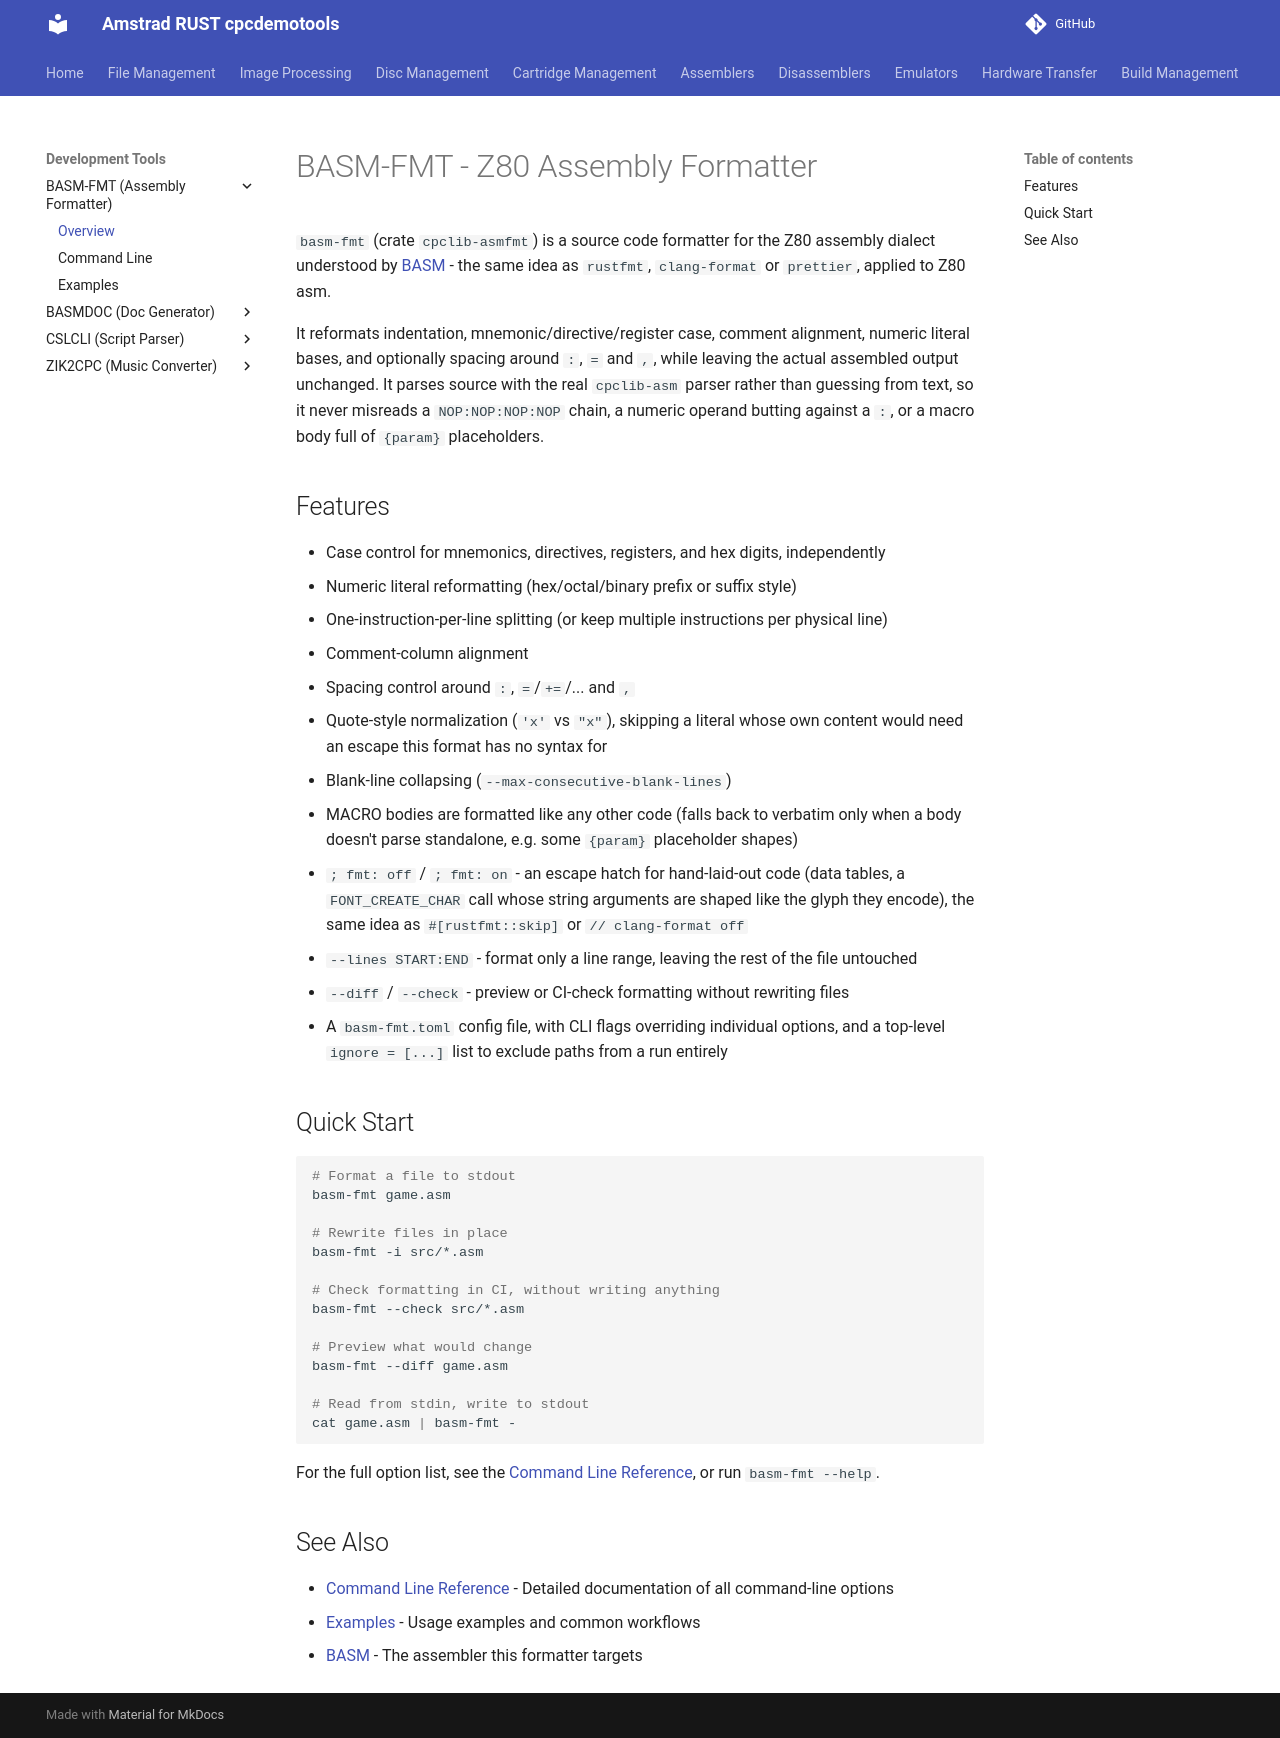

repository: cpcsdk/rust.cpclib · page: basmfmt/index.html · generator: mkdocs

# BASM-FMT - Z80 Assembly Formatter

`basm-fmt` (crate `cpclib-asmfmt`) is a source code formatter for the Z80 assembly dialect
understood by [BASM](../basm/index.md) - the same idea as `rustfmt`, `clang-format` or
`prettier`, applied to Z80 asm.

It reformats indentation, mnemonic/directive/register case, comment alignment, numeric
literal bases, and optionally spacing around `:`, `=` and `,`, while leaving the actual
assembled output unchanged. It parses source with the real `cpclib-asm` parser rather than
guessing from text, so it never misreads a `NOP:NOP:NOP:NOP` chain, a numeric operand
butting against a `:`, or a macro body full of `{param}` placeholders.

## Features

- Case control for mnemonics, directives, registers, and hex digits, independently
- Numeric literal reformatting (hex/octal/binary prefix or suffix style)
- One-instruction-per-line splitting (or keep multiple instructions per physical line)
- Comment-column alignment
- Spacing control around `:`, `=`/`+=`/... and `,`
- Quote-style normalization (`'x'` vs `"x"`), skipping a literal whose own content would
  need an escape this format has no syntax for
- Blank-line collapsing (`--max-consecutive-blank-lines`)
- MACRO bodies are formatted like any other code (falls back to verbatim only when a body
  doesn't parse standalone, e.g. some `{param}` placeholder shapes)
- `; fmt: off` / `; fmt: on` - an escape hatch for hand-laid-out code (data tables, a
  `FONT_CREATE_CHAR` call whose string arguments are shaped like the glyph they encode),
  the same idea as `#[rustfmt::skip]` or `// clang-format off`
- `--lines START:END` - format only a line range, leaving the rest of the file untouched
- `--diff` / `--check` - preview or CI-check formatting without rewriting files
- A `basm-fmt.toml` config file, with CLI flags overriding individual options, and a
  top-level `ignore = [...]` list to exclude paths from a run entirely

## Quick Start

```bash
# Format a file to stdout
basm-fmt game.asm

# Rewrite files in place
basm-fmt -i src/*.asm

# Check formatting in CI, without writing anything
basm-fmt --check src/*.asm

# Preview what would change
basm-fmt --diff game.asm

# Read from stdin, write to stdout
cat game.asm | basm-fmt -
```

For the full option list, see the [Command Line Reference](cmdline.md), or run
`basm-fmt --help`.

## See Also

- [Command Line Reference](cmdline.md) - Detailed documentation of all command-line options
- [Examples](examples.md) - Usage examples and common workflows
- [BASM](../basm/index.md) - The assembler this formatter targets
